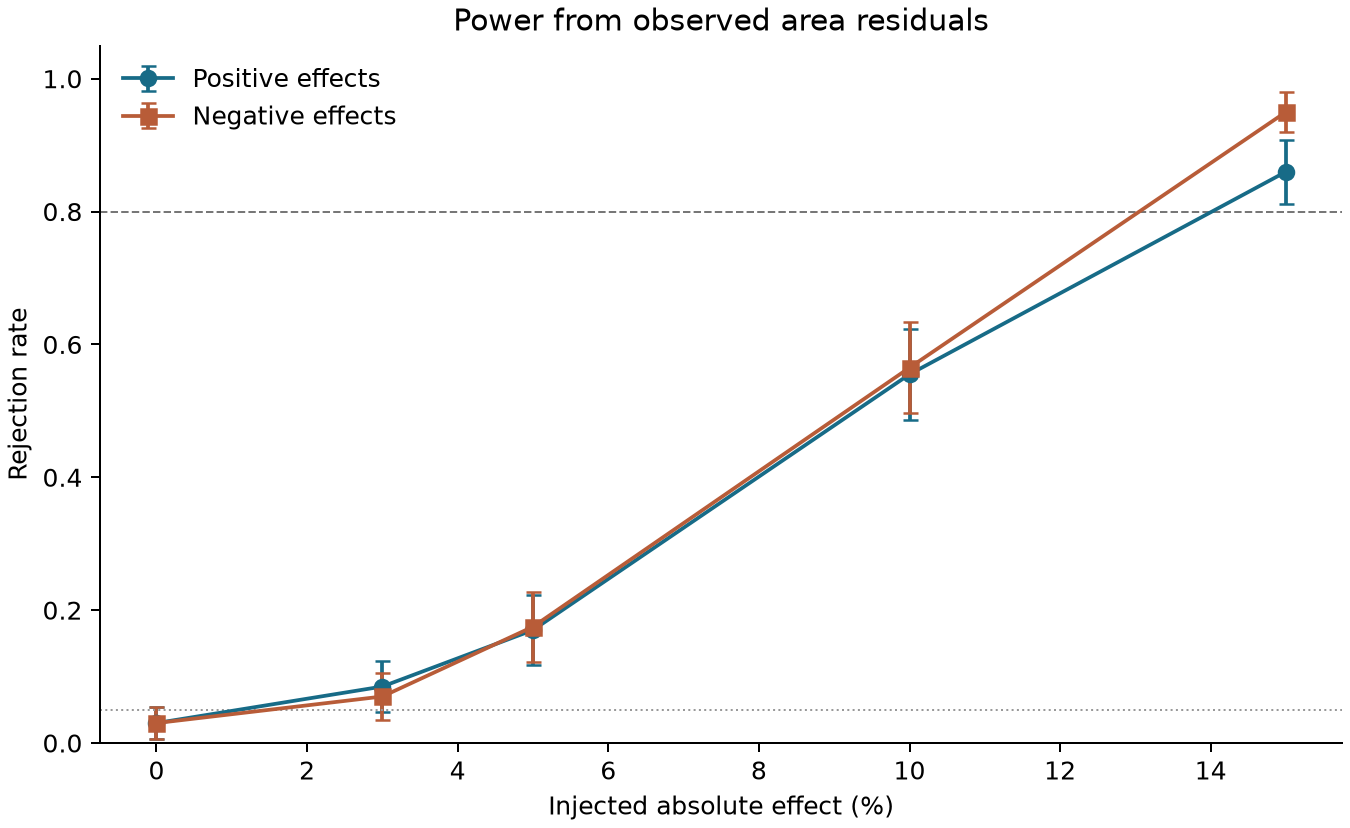

Data behind this chart, as committed beside it:
effect, target_log, repetitions, mean_log_estimate, bias_log, rejection_rate, monte_carlo_se, coverage_95, mean_cluster_se
0.0, 0.0, 200, 0.001114, 0.001114, 0.03, 0.01206, 0.97, 0.04656
0.03, 0.02956, 200, 0.03067, 0.001114, 0.085, 0.01972, 0.97, 0.04656
0.05, 0.04879, 200, 0.0499, 0.001114, 0.17, 0.02656, 0.97, 0.04656
0.1, 0.09531, 200, 0.09642, 0.001114, 0.555, 0.03514, 0.97, 0.04656
0.15, 0.1398, 200, 0.1409, 0.001114, 0.86, 0.02454, 0.97, 0.04656
-0.03, -0.03046, 200, -0.02935, 0.001114, 0.07, 0.01804, 0.97, 0.04656
-0.05, -0.05129, 200, -0.05018, 0.001114, 0.175, 0.02687, 0.97, 0.04656
-0.1, -0.1054, 200, -0.1042, 0.001114, 0.565, 0.03506, 0.97, 0.04656
-0.15, -0.1625, 200, -0.1614, 0.001114, 0.95, 0.01541, 0.97, 0.04656
